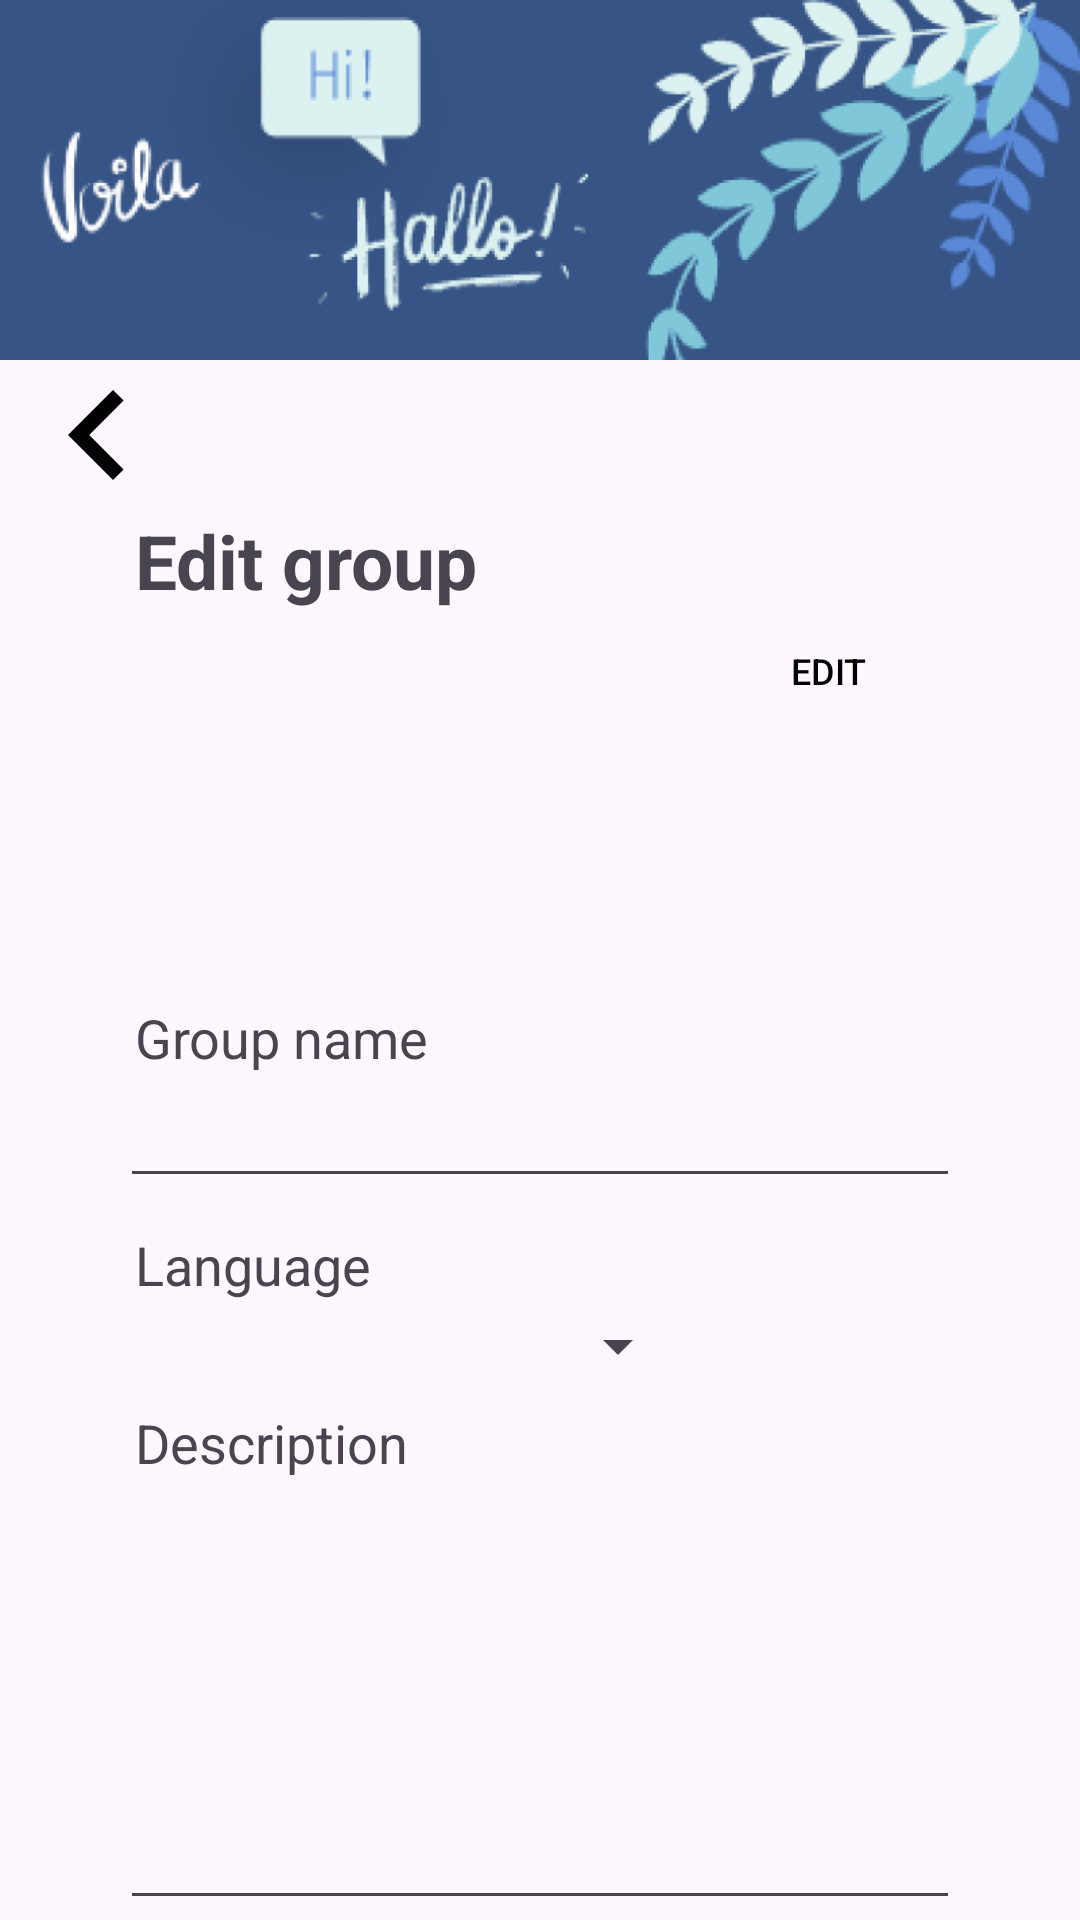

Here is an Android app screen rendered from its layout file. Give the layout XML and the strings, colors and styles it references.
<!-- AndroidManifest.xml: application theme Theme.LanGroup -->
<!-- res/layout/activity_modificar_grupo.xml -->
<?xml version="1.0" encoding="utf-8"?>
<layout xmlns:android="http://schemas.android.com/apk/res/android"
    xmlns:app="http://schemas.android.com/apk/res-auto"
    xmlns:tools="http://schemas.android.com/tools">

    <data>

    </data>

    <LinearLayout
        android:layout_width="match_parent"
        android:layout_height="match_parent"
        android:orientation="vertical"
        tools:context=".grupos.ModificarGrupoActivity">

        <ImageView
            android:id="@+id/view_header"
            android:layout_width="match_parent"
            android:layout_height="120dp"
            android:background="@drawable/header_langroup"
            android:importantForAccessibility="no" />

        <ImageButton
            android:id="@+id/button_regresar"
            android:layout_width="65dp"
            android:layout_height="50dp"
            android:src="@drawable/chevron_left"
            android:background="@color/transparente" />

        <TextView
            android:id="@+id/lbl_modificar_grupo"
            android:layout_width="wrap_content"
            android:layout_height="wrap_content"
            android:text="@string/lbl_mod_group"
            android:textSize="25sp"
            android:textStyle="bold"
            android:layout_marginTop="0dp"
            android:layout_marginStart="45dp" />

        <RelativeLayout
            android:layout_width="match_parent"
            android:layout_height="120dp"
            android:layout_marginStart="40dp"
            android:layout_marginEnd="40dp"
            android:background="@drawable/banner_placeholder">
            <ImageView
                android:layout_width="match_parent"
                android:layout_height="match_parent"
                android:scaleType="centerCrop"
                android:layout_centerInParent="true">
            </ImageView>
            <Button
                android:layout_width="wrap_content"
                android:layout_height="40dp"
                android:drawableLeft="@drawable/icon_edit"
                android:layout_alignParentEnd="true"
                android:layout_alignParentTop="true"
                android:background="@color/transparente"
                android:textSize="12sp"
                android:text="@string/btn_edit"
                android:textStyle=""
                android:textColor="@color/black"
                tools:ignore="RelativeOverlap,SmallSp" />
        </RelativeLayout>

        <TextView
            android:id="@+id/lbl_nombre_grupo"
            android:layout_width="wrap_content"
            android:layout_height="wrap_content"
            android:text="@string/lbl_group_name"
            android:textSize="18sp"
            android:layout_marginTop="10dp"
            android:layout_marginStart="45dp" />

        <EditText
            android:id="@+id/edit_text_nombre_grupo"
            android:layout_width="match_parent"
            android:layout_height="wrap_content"
            android:textSize="18sp"
            android:layout_marginStart="40dp"
            android:layout_marginEnd="40dp" />

        <TextView
            android:id="@+id/lbl_idioma"
            android:layout_width="wrap_content"
            android:layout_height="wrap_content"
            android:text="@string/lbl_language"
            android:textSize="18sp"
            android:layout_marginTop="10dp"
            android:layout_marginStart="45dp" />

        <Spinner
            android:id="@+id/spinner_idiomas"
            android:layout_width="190dp"
            android:layout_height="30dp"

            android:layout_marginStart="40dp" />

        <TextView
            android:id="@+id/lbl_descripcion_grupo"
            android:layout_width="wrap_content"
            android:layout_height="wrap_content"
            android:text="@string/lbl_description"
            android:textSize="18sp"
            android:layout_marginTop="5dp"
            android:layout_marginStart="45dp" />

        <EditText
            android:id="@+id/edit_text_descripcion_grupo"
            android:layout_width="match_parent"
            android:layout_height="wrap_content"
            android:textSize="18sp"
            android:inputType="textMultiLine"
            android:lines="7"
            android:layout_marginTop="0dp"
            android:layout_marginStart="40dp"
            android:layout_marginEnd="40dp" />

        <androidx.constraintlayout.widget.ConstraintLayout
            android:layout_width="match_parent"
            android:layout_height="wrap_content">
            <Button
                android:id="@+id/button_guardar"
                android:layout_width="140dp"
                android:layout_height="wrap_content"
                app:layout_constraintTop_toTopOf="parent"
                app:layout_constraintBottom_toBottomOf="parent"
                app:layout_constraintStart_toStartOf="parent"
                app:layout_constraintEnd_toStartOf="@id/button_eliminar"
                android:textSize="15sp"
                android:text="@string/btn_save_changes"
                android:textColor="@color/black"
                android:backgroundTint="@color/azul3"/>

            <Button
                android:id="@+id/button_eliminar"
                android:layout_width="140dp"
                android:layout_height="wrap_content"
                app:layout_constraintTop_toTopOf="parent"
                app:layout_constraintBottom_toBottomOf="parent"
                app:layout_constraintStart_toEndOf="@id/button_guardar"
                app:layout_constraintEnd_toEndOf="parent"
                android:textSize="15sp"
                android:text="@string/btn_delete_group"
                android:textColor="@color/black"
                android:backgroundTint="@color/rojoClaro" />
        </androidx.constraintlayout.widget.ConstraintLayout>

    </LinearLayout>
</layout>
<!-- resources referenced by this layout -->
<resources>
  <color name="azul3">#7FC7D9</color>
  <color name="black">#FF000000</color>
  <color name="rojoClaro">#FF7B7B</color>
  <color name="transparente">#00FFFFFF</color>
  <!-- drawable chevron_left (drawable) -->
  <vector android:height="60dp" android:tint="#000000"
      android:viewportHeight="24" android:viewportWidth="24"
      android:width="60dp" xmlns:android="http://schemas.android.com/apk/res/android">
      <path android:fillColor="@android:color/white" android:pathData="M15.41,7.41L14,6l-6,6 6,6 1.41,-1.41L10.83,12z"/>
  </vector>
  <!-- drawable header_langroup: jpeg bitmap (drawable, 55700 bytes) -->
  <string name="btn_delete_group">Delete group</string>
  <string name="btn_edit">Edit</string>
  <string name="btn_save_changes">Save</string>
  <string name="lbl_description">Description</string>
  <string name="lbl_group_name">Group name</string>
  <string name="lbl_language">Language</string>
  <string name="lbl_mod_group">Edit group</string>
  <style name="Theme.LanGroup" parent="Base.Theme.LanGroup" />
  <style name="Base.Theme.LanGroup" parent="Theme.Material3.DayNight.NoActionBar">
          
          
      </style>
</resources>
